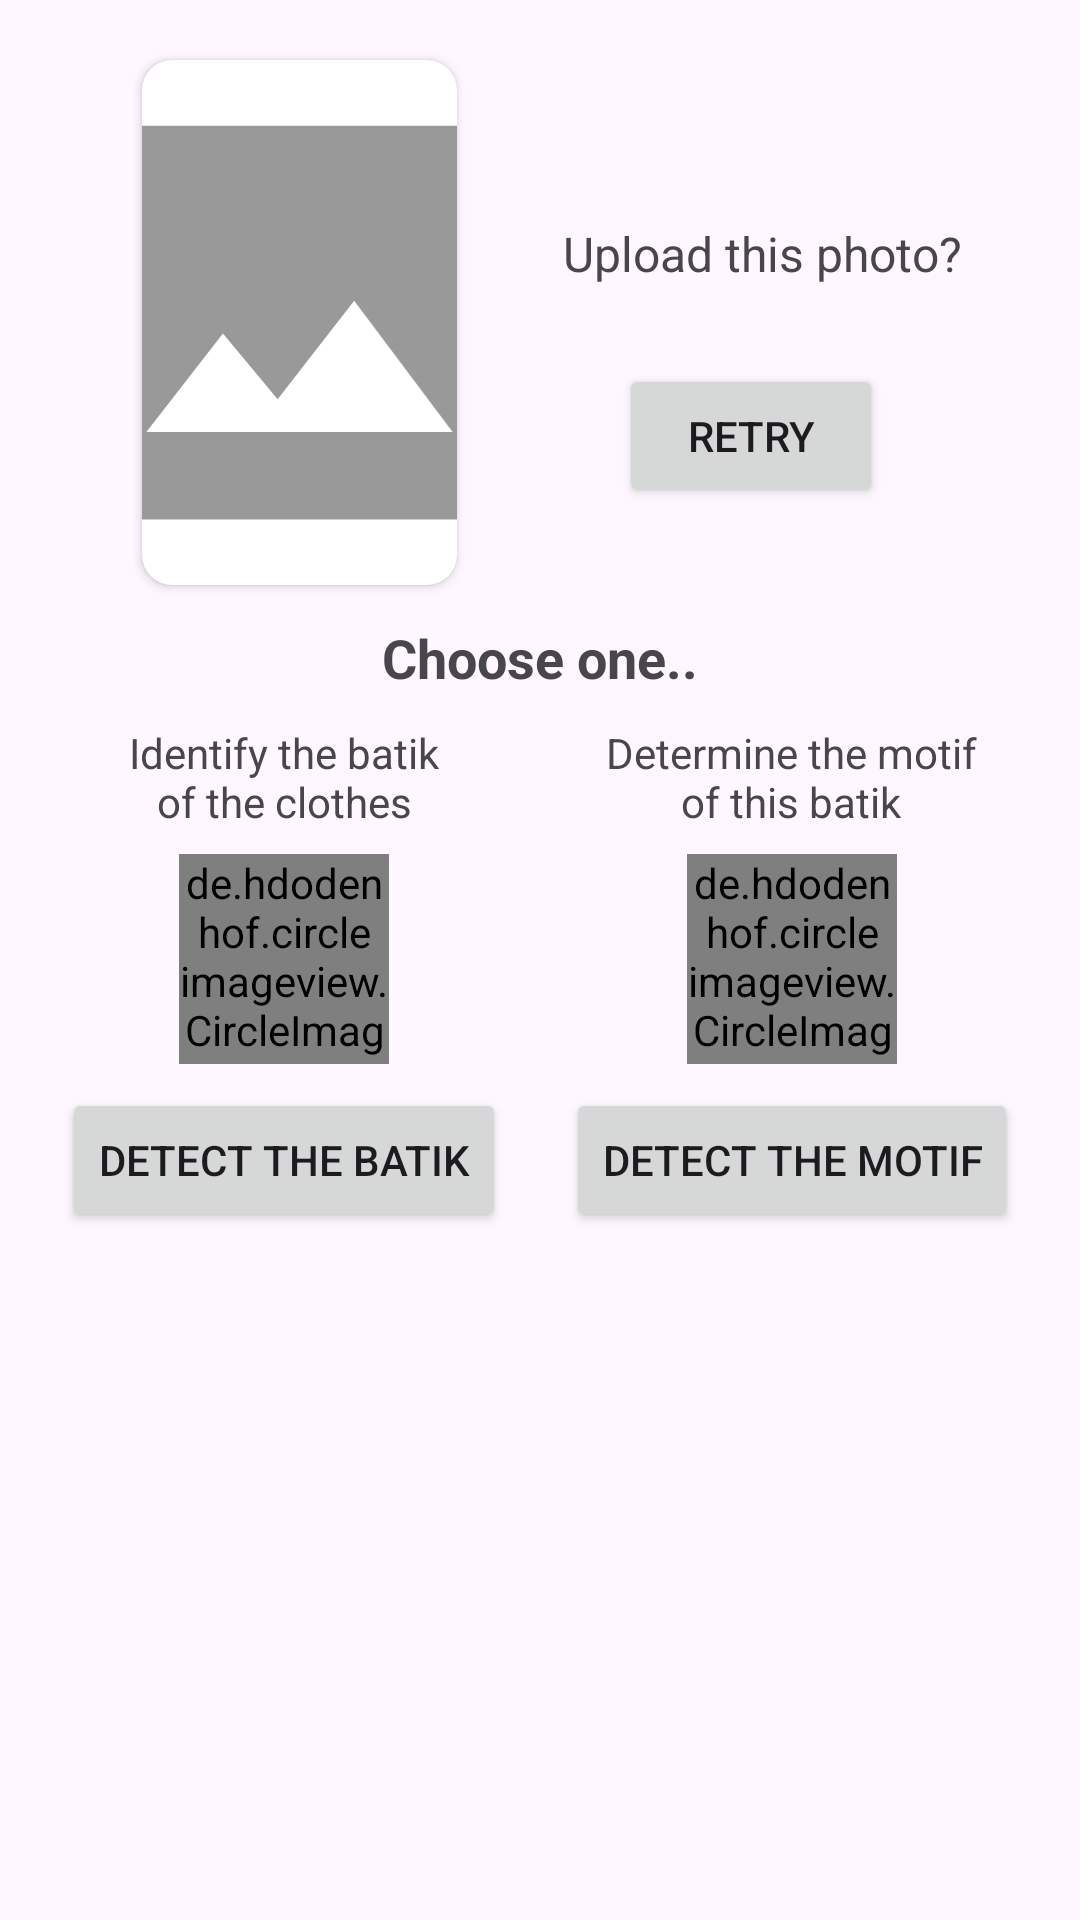

The Android layout XML behind this screen, and the referenced resources:
<!-- AndroidManifest.xml: application theme Theme.BATINCO -->
<!-- res/layout/fragment_upload.xml -->
<?xml version="1.0" encoding="utf-8"?>
<LinearLayout xmlns:android="http://schemas.android.com/apk/res/android"
    xmlns:app="http://schemas.android.com/apk/res-auto"
    xmlns:tools="http://schemas.android.com/tools"
    android:layout_width="match_parent"
    android:layout_height="wrap_content"
    android:orientation="vertical"
    tools:context=".ui.scan.UploadFragment">

    
    
    
    
    

    
    
    
    
    

    <androidx.constraintlayout.widget.ConstraintLayout
        android:id="@+id/dialog_confirm"
        android:layout_width="match_parent"
        android:layout_height="wrap_content"
        android:padding="12dp">

        <androidx.cardview.widget.CardView
            android:id="@+id/cv_dialog"
            android:layout_width="wrap_content"
            android:layout_height="wrap_content"
            android:layout_gravity="center"
            android:layout_margin="8dp"
            app:cardCornerRadius="10dp"
            app:layout_constraintBottom_toTopOf="@id/tv_dialog_title"
            app:layout_constraintEnd_toStartOf="@+id/tv_dialog_confirm"
            app:layout_constraintStart_toStartOf="parent"
            app:layout_constraintTop_toTopOf="parent">

            <ImageView
                android:id="@+id/iv_dialog_preview"
                android:layout_width="105dp"
                android:layout_height="175dp"
                android:scaleType="centerCrop"
                android:src="@drawable/batik_placeholder"
                tools:ignore="ContentDescription" />
        </androidx.cardview.widget.CardView>

        <TextView
            android:id="@+id/tv_dialog_confirm"
            android:layout_width="wrap_content"
            android:layout_height="wrap_content"
            android:layout_gravity="center"
            android:layout_marginBottom="20dp"
            android:text="@string/dialog_confirm"
            android:textSize="16sp"
            app:layout_constraintBottom_toBottomOf="@+id/btn_dialog_retry"
            app:layout_constraintEnd_toEndOf="parent"
            app:layout_constraintStart_toEndOf="@+id/cv_dialog"
            app:layout_constraintTop_toTopOf="@+id/cv_dialog" />

        <Button
            android:id="@+id/btn_dialog_retry"
            android:layout_width="wrap_content"
            android:layout_height="wrap_content"
            android:layout_gravity="center"
            android:text="@string/dialog_retry"
            app:layout_constraintBottom_toBottomOf="@+id/cv_dialog"
            app:layout_constraintEnd_toEndOf="parent"
            app:layout_constraintStart_toEndOf="@+id/cv_dialog"
            app:layout_constraintTop_toBottomOf="@+id/tv_dialog_confirm" />

        <TextView
            android:id="@+id/tv_dialog_title"
            android:layout_width="wrap_content"
            android:layout_height="wrap_content"
            android:layout_margin="12dp"
            android:text="@string/dialog_title"
            android:textSize="18sp"
            android:textStyle="bold"
            app:layout_constraintTop_toBottomOf="@+id/cv_dialog"
            app:layout_constraintEnd_toEndOf="parent"
            app:layout_constraintStart_toStartOf="parent" />

        <LinearLayout
            android:id="@+id/layout_obj"
            android:layout_width="wrap_content"
            android:layout_height="wrap_content"
            android:gravity="center_horizontal"
            android:orientation="vertical"
            android:layout_margin="10dp"
            app:layout_constraintStart_toStartOf="parent"
            app:layout_constraintBottom_toBottomOf="parent"
            app:layout_constraintTop_toBottomOf="@+id/tv_dialog_title"
            app:layout_constraintEnd_toStartOf="@+id/layout_motif"
            >

            <TextView
                android:id="@+id/tv_dialog_obj_desc"
                android:layout_width="wrap_content"
                android:layout_height="wrap_content"
                android:layout_marginHorizontal="4dp"
                android:gravity="center"
                android:text="@string/dialog_object_detect_desc" />

            <de.hdodenhof.circleimageview.CircleImageView
                android:id="@+id/iv_dialog_obj"
                android:layout_width="70dp"
                android:layout_height="70dp"
                android:layout_margin="8dp"
                android:src="@drawable/object_detection" />

            <Button
                android:id="@+id/btn_dialog_obj"
                android:layout_width="wrap_content"
                android:layout_height="wrap_content"
                android:text="@string/dialog_object_detect" />

        </LinearLayout>

        <LinearLayout
            android:id="@+id/layout_motif"
            android:layout_width="wrap_content"
            android:layout_height="wrap_content"
            android:gravity="center_horizontal"
            android:orientation="vertical"
            android:layout_margin="10dp"
            app:layout_constraintEnd_toEndOf="parent"
            app:layout_constraintBottom_toBottomOf="parent"
            app:layout_constraintTop_toBottomOf="@+id/tv_dialog_title"
            app:layout_constraintStart_toEndOf="@+id/layout_obj">


            <TextView
                android:id="@+id/tv_dialog_motif_desc"
                android:layout_width="wrap_content"
                android:layout_height="wrap_content"
                android:layout_marginHorizontal="4dp"
                android:gravity="center"
                android:text="@string/dialog_motif_desc" />

            <de.hdodenhof.circleimageview.CircleImageView
                android:id="@+id/iv_dialog_motif"
                android:layout_width="70dp"
                android:layout_height="70dp"
                android:layout_margin="8dp"
                android:src="@drawable/motif"
                />

            <Button
                android:id="@+id/btn_dialog_motif"
                android:layout_width="wrap_content"
                android:layout_height="wrap_content"
                android:text="@string/dialog_motif" />

        </LinearLayout>

    </androidx.constraintlayout.widget.ConstraintLayout>

</LinearLayout>
<!-- res/layout/dialog_confirm_part.xml (included above) -->
<?xml version="1.0" encoding="utf-8"?>
<androidx.constraintlayout.widget.ConstraintLayout xmlns:android="http://schemas.android.com/apk/res/android"
    xmlns:app="http://schemas.android.com/apk/res-auto"
    xmlns:tools="http://schemas.android.com/tools"
    android:id="@+id/dialog_confirm"
    android:padding="12dp"
    android:layout_width="match_parent"
    android:layout_height="wrap_content">

    <androidx.cardview.widget.CardView
        android:id="@+id/cv_dialog"
        android:layout_width="wrap_content"
        android:layout_height="wrap_content"
        android:layout_gravity="center"
        android:layout_margin="8dp"
        app:cardCornerRadius="10dp"
        app:layout_constraintStart_toStartOf="parent"
        app:layout_constraintEnd_toStartOf="@+id/tv_dialog_confirm"
        app:layout_constraintTop_toTopOf="parent"
        app:layout_constraintBottom_toBottomOf="parent"
        >

        <ImageView
            android:id="@+id/iv_dialog_preview"
            android:layout_width="105dp"
            android:layout_height="175dp"
            android:scaleType="centerCrop"
            android:src="@drawable/batik_placeholder"
            tools:ignore="ContentDescription" />
    </androidx.cardview.widget.CardView>

    <TextView
        android:id="@+id/tv_dialog_confirm"
        android:layout_width="wrap_content"
        android:layout_height="wrap_content"
        android:layout_gravity="center"
        android:layout_marginBottom="20dp"
        android:text="@string/dialog_confirm"
        android:textSize="16sp"
        app:layout_constraintTop_toTopOf="@+id/cv_dialog"
        app:layout_constraintBottom_toBottomOf="@+id/btn_dialog_retry"
        app:layout_constraintEnd_toEndOf="parent"
        app:layout_constraintStart_toEndOf="@+id/cv_dialog"
        />

    <Button
        android:id="@+id/btn_dialog_retry"
        android:layout_width="wrap_content"
        android:layout_height="wrap_content"
        android:layout_gravity="center"
        android:text="@string/dialog_retry"
        app:layout_constraintTop_toBottomOf="@+id/tv_dialog_confirm"
        app:layout_constraintEnd_toEndOf="parent"
        app:layout_constraintBottom_toBottomOf="@+id/cv_dialog"
        app:layout_constraintStart_toEndOf="@+id/cv_dialog"
        />

</androidx.constraintlayout.widget.ConstraintLayout>
<!-- res/layout/dialog_option_part.xml (included above) -->
<?xml version="1.0" encoding="utf-8"?>
<androidx.constraintlayout.widget.ConstraintLayout xmlns:android="http://schemas.android.com/apk/res/android"
    xmlns:app="http://schemas.android.com/apk/res-auto"
    android:layout_width="match_parent"
    android:layout_height="wrap_content"
    android:padding="16dp">

    <TextView
        android:id="@+id/tv_dialog_title"
        android:layout_width="wrap_content"
        android:layout_height="wrap_content"
        android:text="@string/dialog_title"
        android:layout_margin="8dp"
        android:textSize="18sp"
        android:textStyle="bold"
        app:layout_constraintStart_toStartOf="parent"
        app:layout_constraintEnd_toEndOf="parent"
        app:layout_constraintTop_toTopOf="parent"
        app:layout_constraintBottom_toTopOf="@+id/tv_dialog_obj_desc"
        />

    <TextView
        android:id="@+id/tv_dialog_obj_desc"
        android:layout_width="wrap_content"
        android:layout_height="wrap_content"
        android:layout_marginHorizontal="4dp"
        android:maxLines="3"
        android:text="@string/dialog_object_detect_desc"
        app:layout_constraintTop_toBottomOf="@+id/tv_dialog_title"
        app:layout_constraintBottom_toTopOf="@+id/iv_dialog_obj"
        app:layout_constraintStart_toStartOf="parent"
        app:layout_constraintEnd_toStartOf="@+id/tv_dialog_motif_desc"
        />

    <TextView
        android:id="@+id/tv_dialog_motif_desc"
        android:layout_width="wrap_content"
        android:layout_height="wrap_content"
        android:layout_marginHorizontal="4dp"
        android:maxLines="3"
        android:text="@string/dialog_motif_desc"
        app:layout_constraintTop_toTopOf="@+id/tv_dialog_obj_desc"
        app:layout_constraintBottom_toTopOf="@+id/iv_dialog_motif"
        app:layout_constraintStart_toEndOf="@+id/tv_dialog_obj_desc"
        app:layout_constraintEnd_toEndOf="parent"
        />

    <de.hdodenhof.circleimageview.CircleImageView
        android:id="@+id/iv_dialog_obj"
        android:layout_width="70dp"
        android:layout_height="70dp"
        android:layout_margin="8dp"
        android:src="@drawable/object_detection"
        app:layout_constraintStart_toStartOf="@+id/tv_dialog_obj_desc"
        app:layout_constraintTop_toBottomOf="@+id/tv_dialog_obj_desc"
        app:layout_constraintEnd_toEndOf="@+id/tv_dialog_obj_desc"
        app:layout_constraintBottom_toTopOf="@+id/btn_dialog_obj"
        />

    <de.hdodenhof.circleimageview.CircleImageView
        android:id="@+id/iv_dialog_motif"
        android:layout_width="70dp"
        android:layout_height="70dp"
        android:layout_margin="8dp"
        android:src="@drawable/motif"
        app:layout_constraintTop_toBottomOf="@+id/tv_dialog_motif_desc"
        app:layout_constraintStart_toStartOf="@+id/tv_dialog_motif_desc"
        app:layout_constraintEnd_toEndOf="@+id/tv_dialog_motif_desc"
        app:layout_constraintBottom_toTopOf="@+id/btn_dialog_motif"

        />

    <Button
        android:id="@+id/btn_dialog_obj"
        android:layout_width="wrap_content"
        android:layout_height="wrap_content"
        android:text="@string/dialog_object_detect"
        app:layout_constraintStart_toStartOf="@+id/iv_dialog_obj"
        app:layout_constraintEnd_toEndOf="@+id/iv_dialog_obj"
        app:layout_constraintTop_toBottomOf="@+id/iv_dialog_obj"
        app:layout_constraintBottom_toBottomOf="parent"
        />


    <Button
        android:id="@+id/btn_dialog_motif"
        android:layout_width="wrap_content"
        android:layout_height="wrap_content"
        android:text="@string/dialog_motif"
        app:layout_constraintStart_toStartOf="@+id/iv_dialog_motif"
        app:layout_constraintEnd_toEndOf="@+id/iv_dialog_motif"
        app:layout_constraintTop_toBottomOf="@+id/iv_dialog_motif"
        app:layout_constraintBottom_toBottomOf="@+id/btn_dialog_obj"
        />



</androidx.constraintlayout.widget.ConstraintLayout>
<!-- resources referenced by this layout -->
<resources>
  <!-- drawable batik_placeholder (drawable) -->
  <vector android:height="24dp" android:tint="@color/grey"
      android:viewportHeight="24" android:viewportWidth="24"
      android:width="24dp" xmlns:android="http://schemas.android.com/apk/res/android">
      <path android:fillColor="@android:color/white" android:pathData="M21,3H3C2,3 1,4 1,5v14c0,1.1 0.9,2 2,2h18c1,0 2,-1 2,-2V5c0,-1 -1,-2 -2,-2zM5,17l3.5,-4.5 2.5,3.01L14.5,11l4.5,6H5z"/>
  </vector>
  <!-- drawable object_detection: jpg bitmap (drawable, 72867 bytes) -->
  <string name="dialog_confirm">Upload this photo?</string>
  <string name="dialog_motif">Detect the motif</string>
  <string name="dialog_motif_desc">Determine the motif\nof this batik</string>
  <string name="dialog_object_detect">Detect the batik</string>
  <string name="dialog_object_detect_desc">Identify the batik\nof the clothes</string>
  <string name="dialog_retry">Retry</string>
  <string name="dialog_title">Choose one..</string>
  <style name="Theme.BATINCO" parent="Base.Theme.BATINCO" />
  <color name="grey">#999999</color>
  <style name="Base.Theme.BATINCO" parent="Theme.Material3.DayNight.NoActionBar">
          
          
      </style>
</resources>
